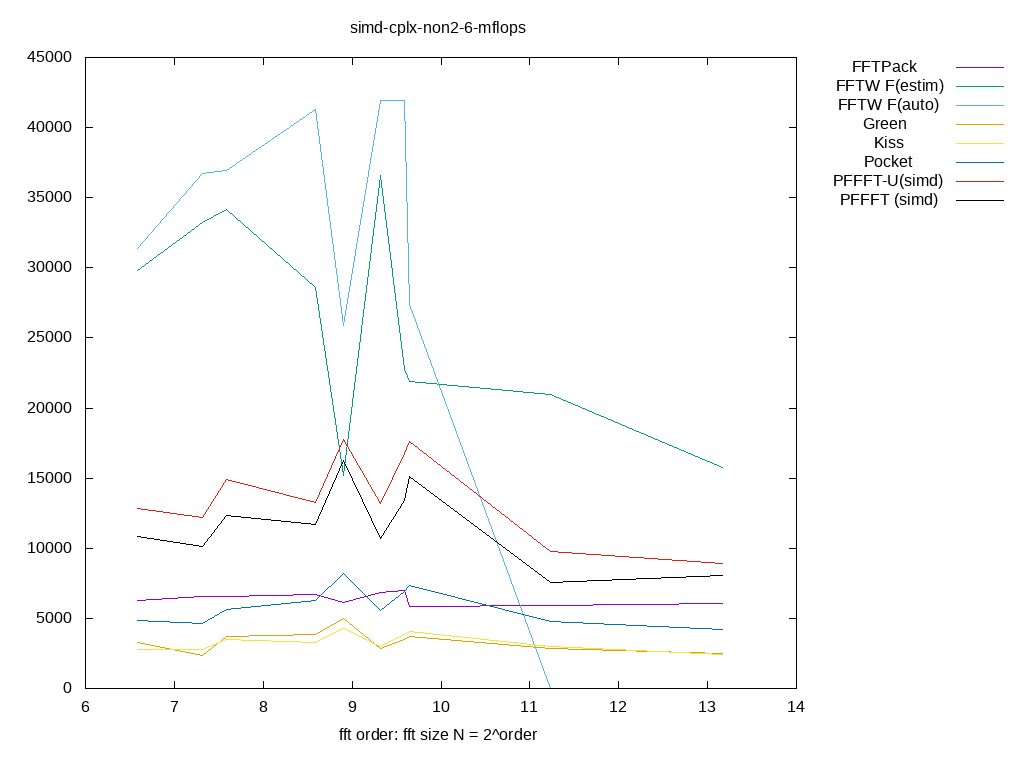

The data file committed next to this chart (first rows):
size, log2, FFTPack, FFTW F(estim), FFTW F(auto), Green, Kiss, Pocket, PFFFT-U(simd), PFFFT (simd), 
96, 6.585, 6278, 29802, 31381, 3296, 2798, 4880, 12822, 10831, 
160, 7.322, 6558, 33238, 36740, 2340, 2792, 4622, 12213, 10133, 
192, 7.585, 6584, 34142, 36963, 3673, 3475, 5652, 14892, 12336, 
384, 8.585, 6738, 28623, 41324, 3850, 3290, 6280, 13254, 11690, 
480, 8.907, 6167, 15170, 25890, 5028, 4273, 8214, 17779, 16230, 
640, 9.322, 6882, 36587, 41946, 2855, 2970, 5530, 13189, 10692, 
768, 9.585, 6959, 22729, 41900, 3519, 3828, 6913, 16747, 13373, 
800, 9.644, 5849, 21896, 27408, 3703, 4048, 7319, 17638, 15127, 
2400, 11.23, 5918, 20932, 0.000000, 2852, 3020, 4750, 9785, 7591, 
9216, 13.17, 6036, 15746, 0.000000, 2489, 2398, 4188, 8887, 8066, 
